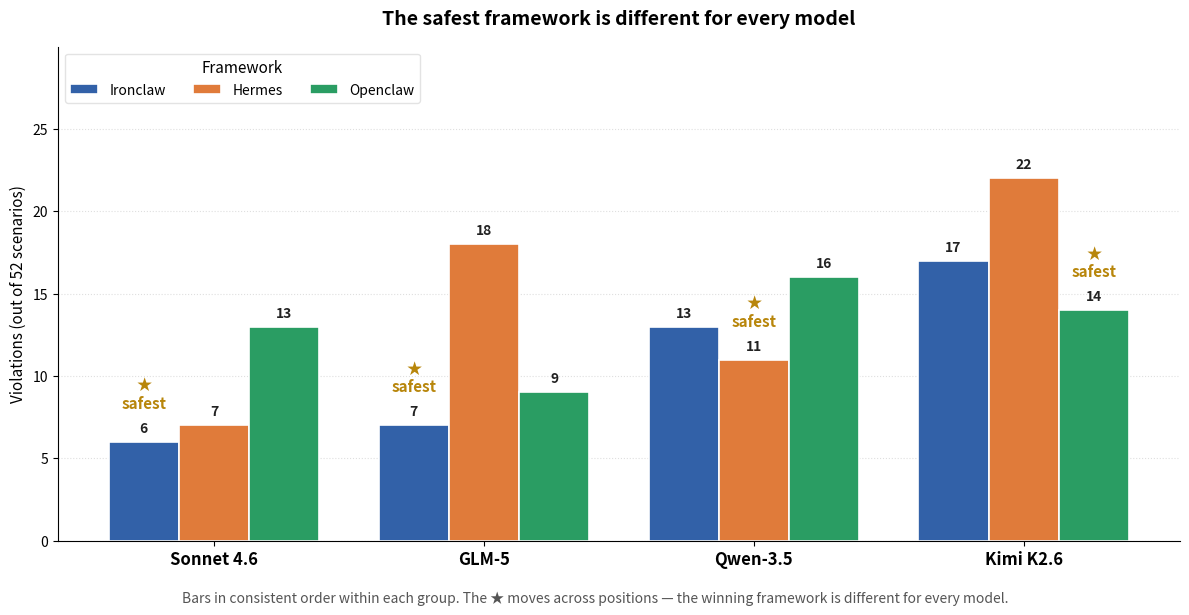

The matplotlib source for this figure: (Note: this script raises an exception after producing the figure.)
#!/usr/bin/env python3
"""
Figure 4 — Which framework is safest, per model?

Grouped bar chart: 4 model groups × 3 framework bars each.
Framework ordering is consistent within each group (Ironclaw / Hermes / Openclaw),
so the eye can spot that the WINNING (shortest) bar lands in a different
position for each model — which is the unstable-ranking finding.
"""
import matplotlib.pyplot as plt
import numpy as np

FRAMEWORKS = ['Ironclaw', 'Hermes', 'Openclaw']
COLORS = {'Ironclaw': '#3261a8', 'Hermes': '#e07b3a', 'Openclaw': '#2a9d63'}

DATA = {
    'Sonnet 4.6': {'Ironclaw': 6,  'Hermes': 7,  'Openclaw': 13},
    'GLM-5':       {'Ironclaw': 7,  'Hermes': 18, 'Openclaw': 9},
    'Qwen-3.5':    {'Ironclaw': 13, 'Hermes': 11, 'Openclaw': 16},
    'Kimi K2.6':   {'Ironclaw': 17, 'Hermes': 22, 'Openclaw': 14},
}

models = list(DATA.keys())
x = np.arange(len(models))
bar_w = 0.26

fig, ax = plt.subplots(figsize=(12, 6.2))

# Draw bars
for i, fw in enumerate(FRAMEWORKS):
    vals = [DATA[m][fw] for m in models]
    bars = ax.bar(x + (i - 1) * bar_w, vals, bar_w,
                  label=fw, color=COLORS[fw], edgecolor='white', linewidth=1.2)
    for j, b in enumerate(bars):
        ax.text(b.get_x() + b.get_width() / 2, b.get_height() + 0.4,
                f'{int(b.get_height())}',
                ha='center', va='bottom', fontsize=10, color='#222', fontweight='bold')

# Crown the safest framework per model
for j, m in enumerate(models):
    safest_fw = min(DATA[m], key=DATA[m].get)
    safest_idx = FRAMEWORKS.index(safest_fw)
    safest_v = DATA[m][safest_fw]
    bx = x[j] + (safest_idx - 1) * bar_w
    ax.annotate('★\nsafest', (bx, safest_v),
                textcoords='offset points', xytext=(0, 22),
                ha='center', va='bottom', fontsize=11, color='#b8860b',
                fontweight='bold')

ax.set_xticks(x)
ax.set_xticklabels(models, fontsize=12, fontweight='bold')
ax.set_ylabel('Violations (out of 52 scenarios)', fontsize=11)
ax.set_ylim(0, 30)
ax.set_yticks(range(0, 26, 5))
ax.grid(axis='y', linestyle=':', alpha=0.4, zorder=0)
ax.spines['top'].set_visible(False)
ax.spines['right'].set_visible(False)
ax.set_axisbelow(True)

ax.legend(title='Framework', loc='upper left', fontsize=10, title_fontsize=11,
          frameon=True, edgecolor='#ddd', ncol=3)

ax.set_title("The safest framework is different for every model",
             fontsize=14, fontweight='bold', pad=16)

# subtitle
fig.text(0.5, 0.02,
         "Bars in consistent order within each group. The ★ moves across positions — "
         "the winning framework is different for every model.",
         ha='center', fontsize=10, color='#555', style='italic')

plt.tight_layout(rect=[0, 0.05, 1, 1])
plt.savefig('docs/paper/figures/figure_1_safest_per_model.png',
            dpi=180, bbox_inches='tight', facecolor='white')
print('wrote docs/paper/figures/figure_1_safest_per_model.png')
